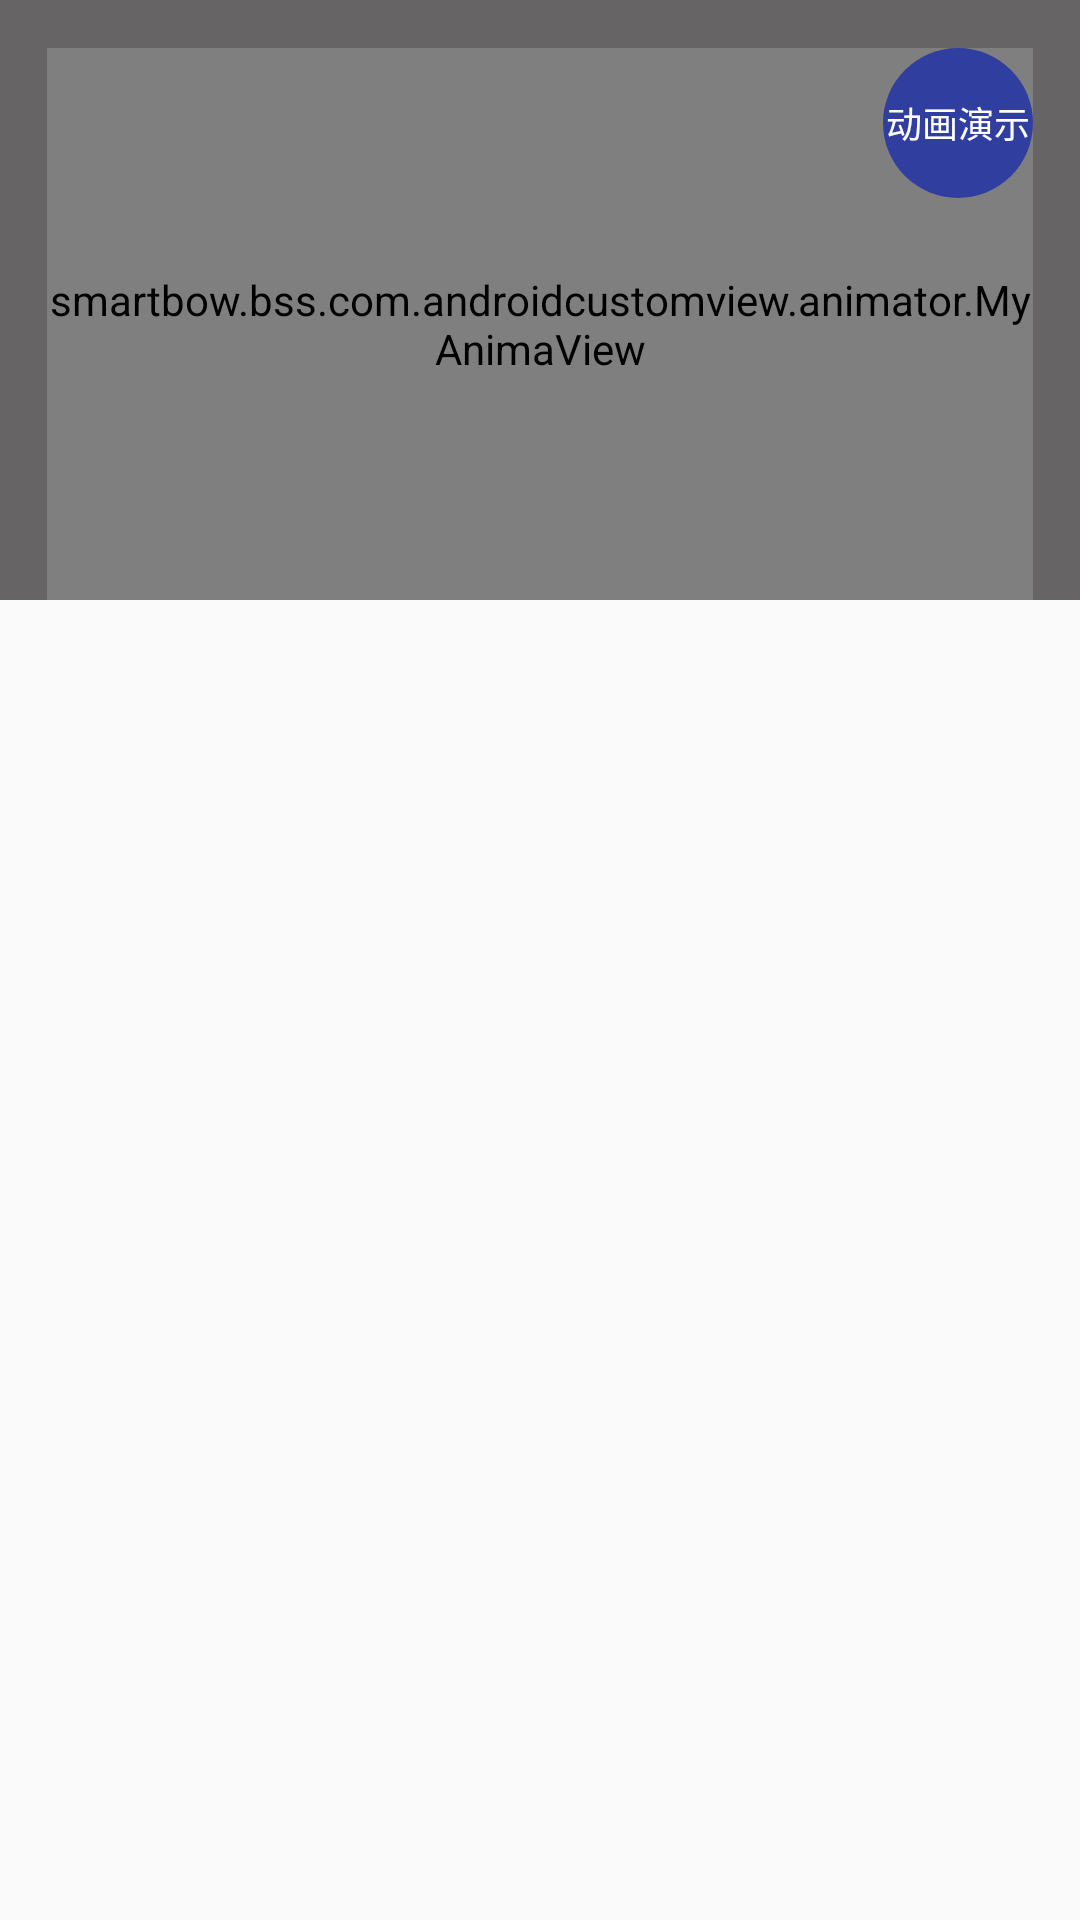

This screen was rendered from an Android layout file. Write that file and the resources it references.
<!-- AndroidManifest.xml: application theme AppTheme -->
<!-- res/layout/activity_animator.xml -->
<?xml version="1.0" encoding="utf-8"?>
<RelativeLayout xmlns:android="http://schemas.android.com/apk/res/android"
    xmlns:tools="http://schemas.android.com/tools"
    android:id="@+id/rootView"
    android:layout_width="match_parent"
    android:layout_height="match_parent"
    android:paddingBottom="@dimen/activity_vertical_margin"
    android:paddingLeft="@dimen/activity_horizontal_margin"
    android:paddingRight="@dimen/activity_horizontal_margin"
    android:paddingTop="@dimen/activity_vertical_margin"
    tools:context="smartbow.bss.com.androidcustomview.AnimatorActivity">


    <include layout="@layout/chil_layout"/>

</RelativeLayout>
<!-- res/layout/chil_layout.xml (included above) -->
<?xml version="1.0" encoding="utf-8"?>
<RelativeLayout
    xmlns:android="http://schemas.android.com/apk/res/android"
    android:orientation="vertical"
    android:paddingLeft="16dp"
    android:id="@+id/rootTwo"
    android:paddingRight="16dp"
    android:paddingTop="16dp"
    android:background="#666464"
    android:layout_width="match_parent"
    android:layout_height="200dp">
    <smartbow.bss.com.androidcustomview.animator.MyAnimaView
        android:id="@+id/circleView"
        android:layout_width="match_parent"
        android:layout_height="match_parent" />

    <TextView
        android:id="@+id/action_animation"
        android:layout_width="50dp"
        android:layout_alignParentRight="true"
        android:layout_alignParentEnd="true"
        android:layout_alignParentTop="true"
        android:gravity="center"
        android:textSize="12sp"
        android:clickable="true"
        android:enabled="true"
        android:onClick="paowuxian"
        android:text="@string/action_animation"
        android:textColor="@android:color/white"
        android:background="@drawable/circle"
        android:layout_height="50dp" />
</RelativeLayout>
<!-- resources referenced by this layout -->
<resources>
  <!-- drawable circle (drawable) -->
  <?xml version="1.0" encoding="utf-8"?>
  <shape xmlns:android="http://schemas.android.com/apk/res/android"
      android:shape="oval" android:innerRadius="25dp">
      <solid android:color="@color/colorPrimaryDark"/>
  
  </shape>
  <string name="action_animation">动画演示</string>
  <style name="AppTheme" parent="Theme.AppCompat.Light.DarkActionBar">
          
          <item name="colorPrimary">@color/colorPrimary</item>
          <item name="colorPrimaryDark">@color/colorPrimaryDark</item>
          <item name="colorAccent">@color/colorAccent</item>
      </style>
  <color name="colorPrimaryDark">#303F9F</color>
  <color name="colorPrimary">#3F51B5</color>
  <color name="colorAccent">#FF4081</color>
</resources>
